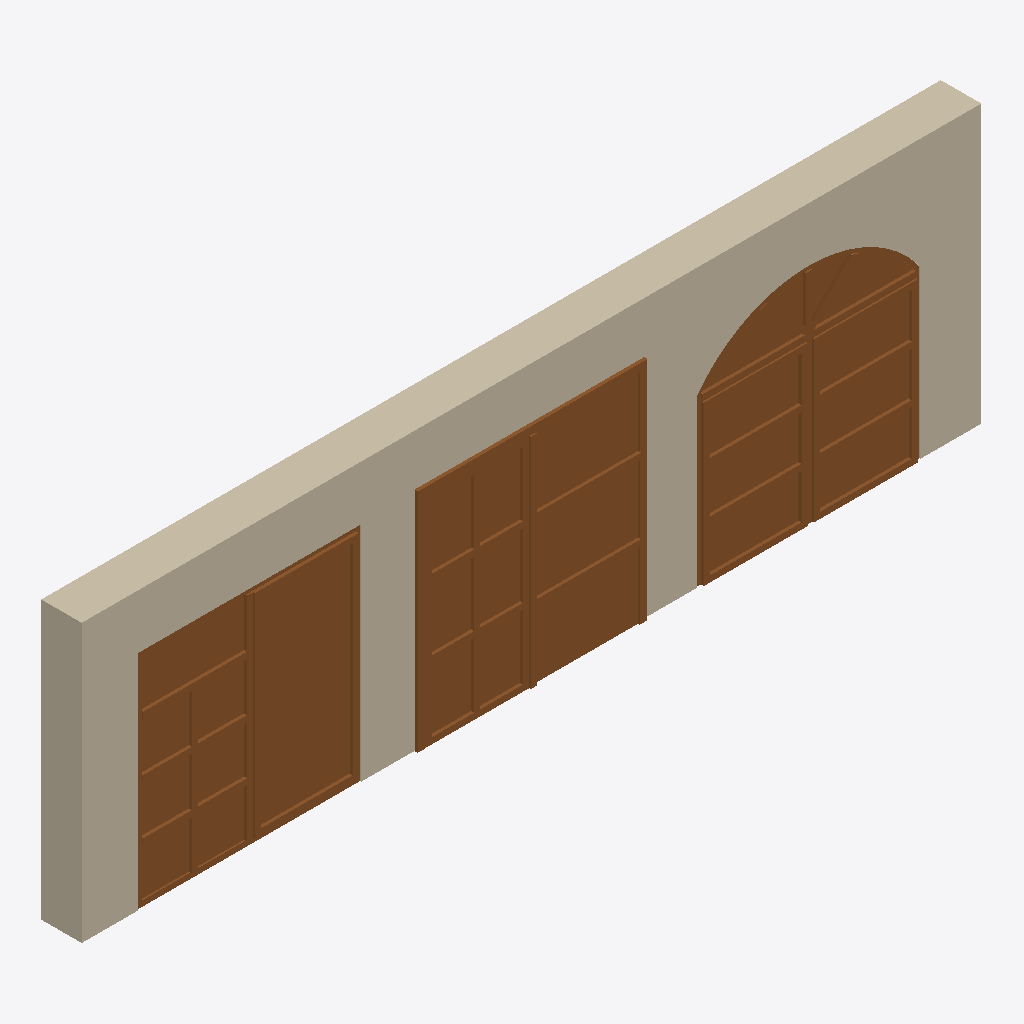
Isometric view of an IFC building model (IFC-SPF (STEP), schema IFC2X3, length unit millimetre), seen from the south-west, elements coloured by IFC class: 3 doors (brown), 1 wall (beige).
Extent 8.1 m × 0.4 m × 2.5 m (x, y, z). Storeys (1): Geschossebene  1 at 0.00 m. Elements (4): 3 IfcDoor, 1 IfcWallStandardCase.

HEADER;
FILE_DESCRIPTION((''),'2;1');
FILE_NAME('E:\\nem\\V2006\\Extern\\Doors\\doors_explicit_geom_all_1.ifc','2006-05-28T17:45:37',(''),(''),'EDM 4.7.036','Allplan 2006.0 23.05.2006 - 23:09:15','');
FILE_SCHEMA(('IFC2X3'));
ENDSEC;
DATA;
#5=IFCPROJECT('1MbopbO2vCKOWgiceXE_je',#4,'IFC Project',$,$,$,$,(#11,#31),#38);
#40=IFCBUILDING('15fx_cZGb7Hxww1_CUp3BO',#4,'Gebäude',$,$,#50,$,$,.ELEMENT.,$,$,$);
#71=IFCBUILDINGSTOREY('0LRpS3axvDy9SQD4XL9n3v',#4,'Geschossebene  1',$,$,#68,$,$,.ELEMENT.,0.0);
#200=IFCWALLSTANDARDCASE('0l4OyJ91X6rguufwJbW6Ku',#4,$,$,$,#96,#99,$);
#10686=IFCDOOR('2SZHOWoknEDwCiSbN9oICv',#4,'m',$,$,#4371,#10682,$,$,$);
#4242=IFCDOOR('2_rs5Y0mnDX8640D1IHTKS',#4,'m',$,$,#318,#4238,$,$,$);
#22166=IFCDOOR('2Cid6UTz95IRbShx95n06$',#4,'m',$,$,#10945,#22162,$,$,$);
ENDSEC;
